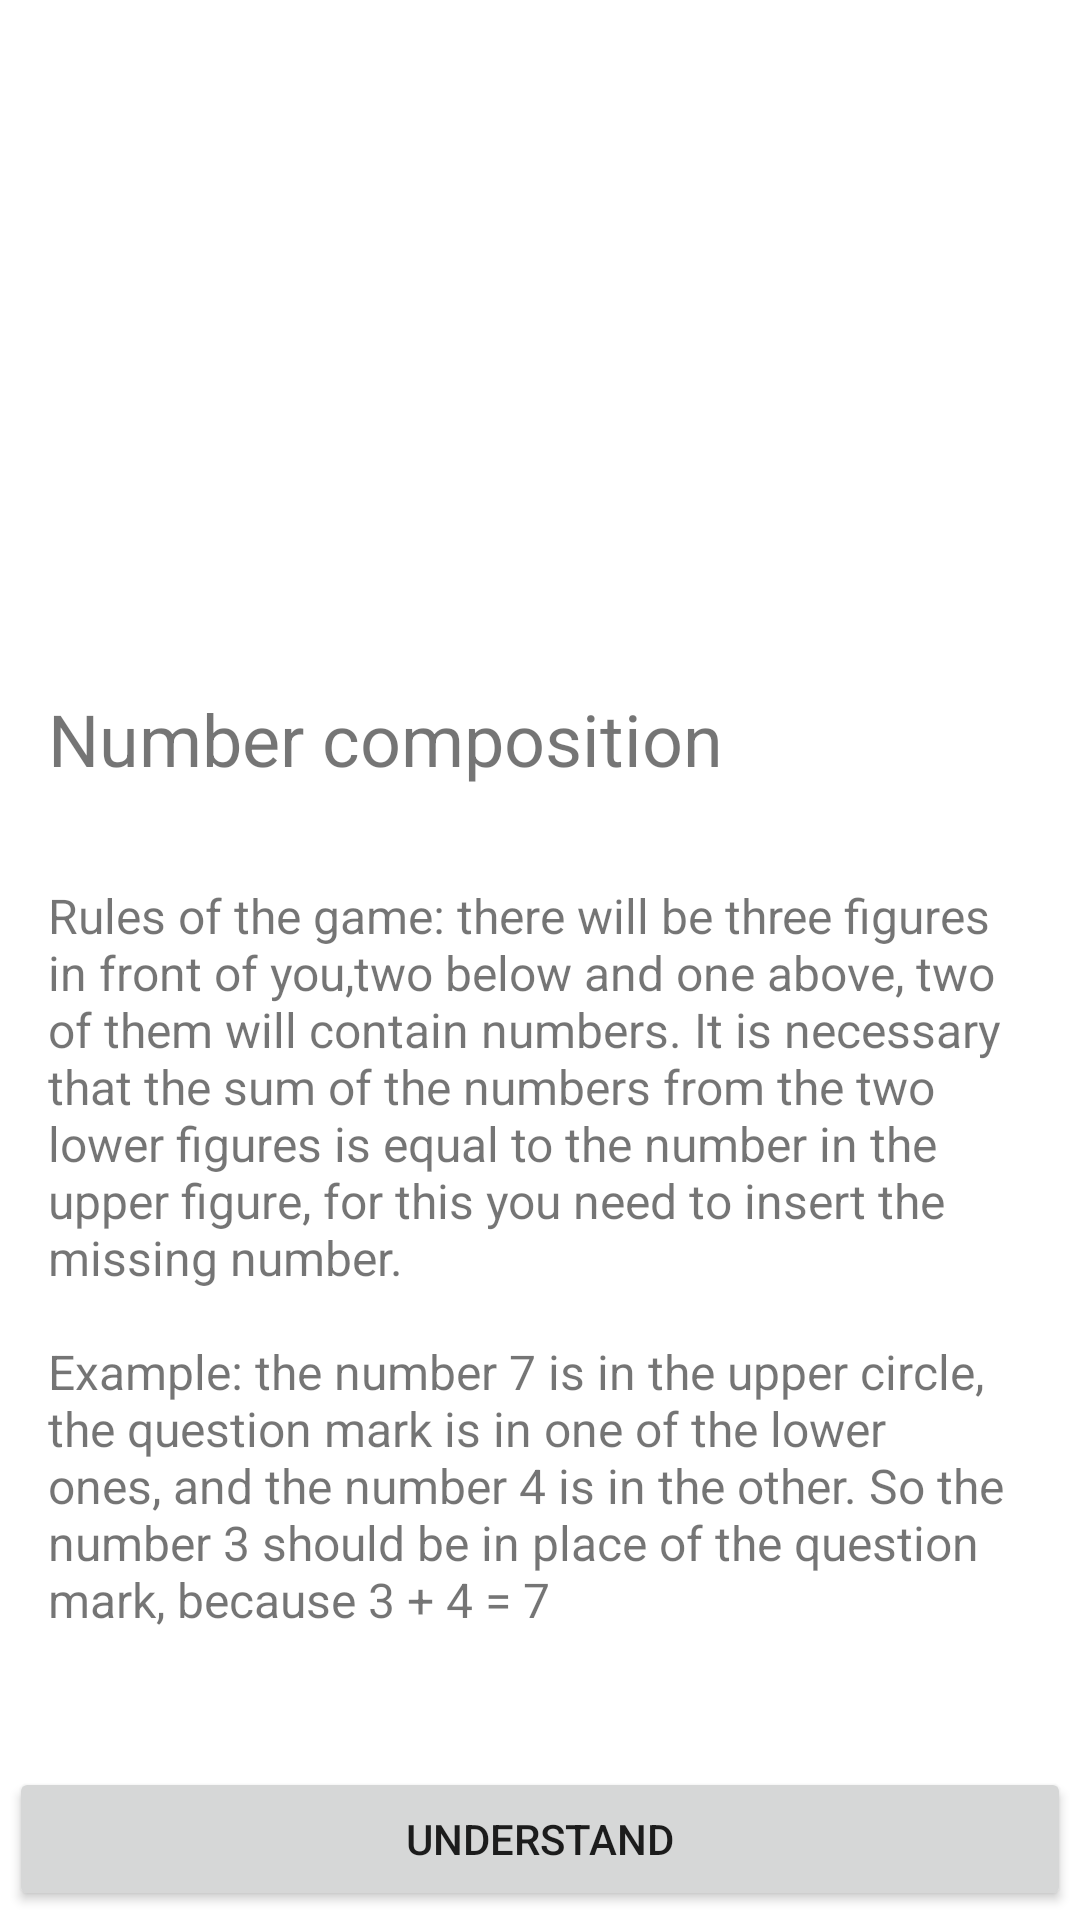

Reconstruct the res/layout file that produces this screen, plus the resources it refers to.
<!-- AndroidManifest.xml: application theme Theme.Composition -->
<!-- res/layout/fragment_welcome.xml -->
<?xml version="1.0" encoding="utf-8"?>
<ScrollView xmlns:android="http://schemas.android.com/apk/res/android"
    xmlns:tools="http://schemas.android.com/tools"
    android:layout_width="match_parent"
    android:layout_height="match_parent"
    android:fillViewport="true"
    tools:context="com.example.composition.presentation.welcome.WelcomeFragment">

    <LinearLayout
        android:layout_width="match_parent"
        android:layout_height="wrap_content"
        android:orientation="vertical">

        <ImageView
            android:layout_width="wrap_content"
            android:layout_height="150dp"
            android:layout_gravity="center"
            android:layout_margin="32dp"
            android:contentDescription="@string/description_welcome_logo"
            android:src="@drawable/ic_brain" />

        <TextView
            android:layout_width="match_parent"
            android:layout_height="wrap_content"
            android:layout_margin="16dp"
            android:text="@string/title_number_composition"
            android:textSize="24sp" />

        <TextView
            android:layout_width="match_parent"
            android:layout_height="0dp"
            android:layout_margin="16dp"
            android:layout_weight="1"
            android:text="@string/description_rules"
            android:textSize="16sp" />

        <Button
            android:id="@+id/button_understand"
            android:layout_width="match_parent"
            android:layout_height="wrap_content"
            android:layout_gravity="bottom"
            android:layout_margin="3dp"
            android:text="@string/button_understand" />

    </LinearLayout>

</ScrollView>
<!-- resources referenced by this layout -->
<resources>
  <string name="button_understand">Understand</string>
  <string name="description_rules">Rules of the game: there will be three figures in front of you,two below and one above, two of them will contain numbers. It is necessary that the sum of the numbers from the two lower figures is equal to the number in the upper figure, for this you need to insert the missing number. \n\nExample: the number 7 is in the upper circle, the question mark is in one of the lower ones, and the number 4 is in the other. So the number 3 should be in place of the question mark, because 3 + 4 = 7</string>
  <string name="description_welcome_logo">Welcome logo</string>
  <string name="title_number_composition">Number composition</string>
  <style name="Theme.Composition" parent="Theme.MaterialComponents.DayNight.DarkActionBar">
          
          <item name="colorPrimary">@color/purple_500</item>
          <item name="colorPrimaryVariant">@color/purple_700</item>
          <item name="colorOnPrimary">@color/white</item>
          
          <item name="colorSecondary">@color/teal_200</item>
          <item name="colorSecondaryVariant">@color/teal_700</item>
          <item name="colorOnSecondary">@color/black</item>
          
          <item name="android:statusBarColor">?attr/colorPrimaryVariant</item>
          
      </style>
  <!-- not gathered from this repository: default colours our renderer supplied (Android Studio template values) -->
  <color name="purple_500">#FF6200EE</color>
  <color name="purple_700">#FF3700B3</color>
  <color name="teal_200">#FF03DAC5</color>
  <color name="teal_700">#FF018786</color>
  <color name="black">#FF000000</color>
  <color name="white">#FFFFFFFF</color>
</resources>
